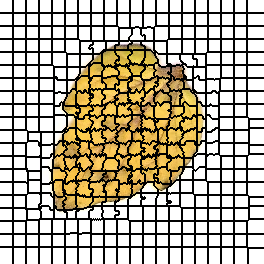

The table this chart was drawn from, first rows:
0, 0, 0, 0, 0, 0, 0, 0, 0, 0, 0, 0, 0, 1, 1, 1, 1, 1, 1, 1, 1, 1, 1, 1
0, 0, 0, 0, 0, 0, 0, 0, 0, 0, 0, 0, 0, 1, 1, 1, 1, 1, 1, 1, 1, 1, 1, 1
0, 0, 0, 0, 0, 0, 0, 0, 0, 0, 0, 0, 0, 1, 1, 1, 1, 1, 1, 1, 1, 1, 1, 1
0, 0, 0, 0, 0, 0, 0, 0, 0, 0, 0, 0, 0, 1, 1, 1, 1, 1, 1, 1, 1, 1, 1, 1
0, 0, 0, 0, 0, 0, 0, 0, 0, 0, 0, 0, 0, 1, 1, 1, 1, 1, 1, 1, 1, 1, 1, 1
0, 0, 0, 0, 0, 0, 0, 0, 0, 0, 0, 0, 0, 1, 1, 1, 1, 1, 1, 1, 1, 1, 1, 1
0, 0, 0, 0, 0, 0, 0, 0, 0, 0, 0, 0, 0, 1, 1, 1, 1, 1, 1, 1, 1, 1, 1, 1
0, 0, 0, 0, 0, 0, 0, 0, 0, 0, 0, 0, 0, 1, 1, 1, 1, 1, 1, 1, 1, 1, 1, 1
0, 0, 0, 0, 0, 0, 0, 0, 0, 0, 0, 0, 0, 1, 1, 1, 1, 1, 1, 1, 1, 1, 1, 1
0, 0, 0, 0, 0, 0, 0, 0, 0, 0, 0, 0, 0, 1, 1, 1, 1, 1, 1, 1, 1, 1, 1, 1
0, 0, 0, 0, 0, 0, 0, 0, 0, 0, 0, 0, 0, 1, 1, 1, 1, 1, 1, 1, 1, 1, 1, 1
0, 0, 0, 0, 0, 0, 0, 0, 0, 0, 0, 0, 0, 1, 1, 1, 1, 1, 1, 1, 1, 1, 1, 1
0, 0, 0, 0, 0, 0, 0, 0, 0, 0, 0, 0, 0, 1, 1, 1, 1, 1, 1, 1, 1, 1, 1, 1
20, 20, 20, 20, 20, 20, 20, 20, 20, 20, 20, 20, 20, 21, 21, 21, 21, 21, 21, 21, 21, 21, 21, 21
20, 20, 20, 20, 20, 20, 20, 20, 20, 20, 20, 20, 20, 21, 21, 21, 21, 21, 21, 21, 21, 21, 21, 21
20, 20, 20, 20, 20, 20, 20, 20, 20, 20, 20, 20, 20, 21, 21, 21, 21, 21, 21, 21, 21, 21, 21, 21
20, 20, 20, 20, 20, 20, 20, 20, 20, 20, 20, 20, 20, 21, 21, 21, 21, 21, 21, 21, 21, 21, 21, 21
20, 20, 20, 20, 20, 20, 20, 20, 20, 20, 20, 20, 20, 21, 21, 21, 21, 21, 21, 21, 21, 21, 21, 21
20, 20, 20, 20, 20, 20, 20, 20, 20, 20, 20, 20, 20, 21, 21, 21, 21, 21, 21, 21, 21, 21, 21, 21
20, 20, 20, 20, 20, 20, 20, 20, 20, 20, 20, 20, 20, 21, 21, 21, 21, 21, 21, 21, 21, 21, 21, 21
20, 20, 20, 20, 20, 20, 20, 20, 20, 20, 20, 20, 20, 21, 21, 21, 21, 21, 21, 21, 21, 21, 21, 21
20, 20, 20, 20, 20, 20, 20, 20, 20, 20, 20, 20, 20, 21, 21, 21, 21, 21, 21, 21, 21, 21, 21, 21
20, 20, 20, 20, 20, 20, 20, 20, 20, 20, 20, 20, 20, 21, 21, 21, 21, 21, 21, 21, 21, 21, 21, 21
20, 20, 20, 20, 20, 20, 20, 20, 20, 20, 20, 20, 20, 21, 21, 21, 21, 21, 21, 21, 21, 21, 21, 21
20, 20, 20, 20, 20, 20, 20, 20, 20, 20, 20, 20, 20, 21, 21, 21, 21, 21, 21, 21, 21, 21, 21, 21
20, 20, 20, 20, 20, 20, 20, 20, 20, 20, 20, 20, 20, 21, 21, 21, 21, 21, 21, 21, 21, 21, 21, 21
40, 40, 40, 40, 40, 40, 40, 40, 40, 40, 40, 40, 40, 41, 41, 41, 41, 41, 41, 41, 41, 41, 41, 41
40, 40, 40, 40, 40, 40, 40, 40, 40, 40, 40, 40, 40, 41, 41, 41, 41, 41, 41, 41, 41, 41, 41, 41
40, 40, 40, 40, 40, 40, 40, 40, 40, 40, 40, 40, 40, 41, 41, 41, 41, 41, 41, 41, 41, 41, 41, 41
40, 40, 40, 40, 40, 40, 40, 40, 40, 40, 40, 40, 40, 41, 41, 41, 41, 41, 41, 41, 41, 41, 41, 41
40, 40, 40, 40, 40, 40, 40, 40, 40, 40, 40, 40, 40, 41, 41, 41, 41, 41, 41, 41, 41, 41, 41, 41
40, 40, 40, 40, 40, 40, 40, 40, 40, 40, 40, 40, 40, 41, 41, 41, 41, 41, 41, 41, 41, 41, 41, 41
40, 40, 40, 40, 40, 40, 40, 40, 40, 40, 40, 40, 40, 41, 41, 41, 41, 41, 41, 41, 41, 41, 41, 41
40, 40, 40, 40, 40, 40, 40, 40, 40, 40, 40, 40, 40, 41, 41, 41, 41, 41, 41, 41, 41, 41, 41, 41
40, 40, 40, 40, 40, 40, 40, 40, 40, 40, 40, 40, 40, 41, 41, 41, 41, 41, 41, 41, 41, 41, 41, 41
40, 40, 40, 40, 40, 40, 40, 40, 40, 40, 40, 40, 40, 41, 41, 41, 41, 41, 41, 41, 41, 41, 41, 41
40, 40, 40, 40, 40, 40, 40, 40, 40, 40, 40, 40, 40, 41, 41, 41, 41, 41, 41, 41, 41, 41, 41, 41
40, 40, 40, 40, 40, 40, 40, 40, 40, 40, 40, 40, 40, 41, 41, 41, 41, 41, 41, 41, 41, 41, 41, 41
40, 40, 40, 40, 40, 40, 40, 40, 40, 40, 40, 40, 40, 41, 41, 41, 41, 41, 41, 41, 41, 41, 41, 41
60, 60, 60, 60, 60, 60, 60, 60, 60, 60, 60, 60, 60, 61, 61, 61, 61, 61, 61, 61, 61, 61, 61, 61
60, 60, 60, 60, 60, 60, 60, 60, 60, 60, 60, 60, 60, 61, 61, 61, 61, 61, 61, 61, 61, 61, 61, 61
60, 60, 60, 60, 60, 60, 60, 60, 60, 60, 60, 60, 60, 61, 61, 61, 61, 61, 61, 61, 61, 61, 61, 61
60, 60, 60, 60, 60, 60, 60, 60, 60, 60, 60, 60, 60, 61, 61, 61, 61, 61, 61, 61, 61, 61, 61, 61
60, 60, 60, 60, 60, 60, 60, 60, 60, 60, 60, 60, 60, 61, 61, 61, 61, 61, 61, 61, 61, 61, 61, 61
60, 60, 60, 60, 60, 60, 60, 60, 60, 60, 60, 60, 60, 61, 61, 61, 61, 61, 61, 61, 61, 61, 61, 61
60, 60, 60, 60, 60, 60, 60, 60, 60, 60, 60, 60, 60, 61, 61, 61, 61, 61, 61, 61, 61, 61, 61, 61
60, 60, 60, 60, 60, 60, 60, 60, 60, 60, 60, 60, 60, 61, 61, 61, 61, 61, 61, 61, 61, 61, 61, 61
60, 60, 60, 60, 60, 60, 60, 60, 60, 60, 60, 60, 60, 61, 61, 61, 61, 61, 61, 61, 61, 61, 61, 61
60, 60, 60, 60, 60, 60, 60, 60, 60, 60, 60, 60, 60, 61, 61, 61, 61, 61, 61, 61, 61, 61, 61, 61
60, 60, 60, 60, 60, 60, 60, 60, 60, 60, 60, 60, 60, 61, 61, 61, 61, 61, 61, 61, 61, 61, 61, 61
60, 60, 60, 60, 60, 60, 60, 60, 60, 60, 60, 60, 60, 61, 61, 61, 61, 61, 61, 61, 61, 61, 61, 61
60, 60, 60, 60, 60, 60, 60, 60, 60, 60, 60, 60, 60, 61, 61, 61, 61, 61, 61, 61, 61, 61, 61, 61
85, 85, 85, 85, 85, 85, 85, 85, 85, 85, 85, 85, 85, 86, 86, 86, 86, 86, 86, 86, 86, 86, 86, 86
85, 85, 85, 85, 85, 85, 85, 85, 85, 85, 85, 85, 85, 86, 86, 86, 86, 86, 86, 86, 86, 86, 86, 86
85, 85, 85, 85, 85, 85, 85, 85, 85, 85, 85, 85, 85, 86, 86, 86, 86, 86, 86, 86, 86, 86, 86, 86
85, 85, 85, 85, 85, 85, 85, 85, 85, 85, 85, 85, 85, 86, 86, 86, 86, 86, 86, 86, 86, 86, 86, 86
85, 85, 85, 85, 85, 85, 85, 85, 85, 85, 85, 85, 85, 86, 86, 86, 86, 86, 86, 86, 86, 86, 86, 86
85, 85, 85, 85, 85, 85, 85, 85, 85, 85, 85, 85, 85, 86, 86, 86, 86, 86, 86, 86, 86, 86, 86, 86
85, 85, 85, 85, 85, 85, 85, 85, 85, 85, 85, 85, 85, 86, 86, 86, 86, 86, 86, 86, 86, 86, 86, 86
85, 85, 85, 85, 85, 85, 85, 85, 85, 85, 85, 85, 85, 86, 86, 86, 86, 86, 86, 86, 86, 86, 86, 86
85, 85, 85, 85, 85, 85, 85, 85, 85, 85, 85, 85, 85, 86, 86, 86, 86, 86, 86, 86, 86, 86, 86, 86
... 203 more rows
